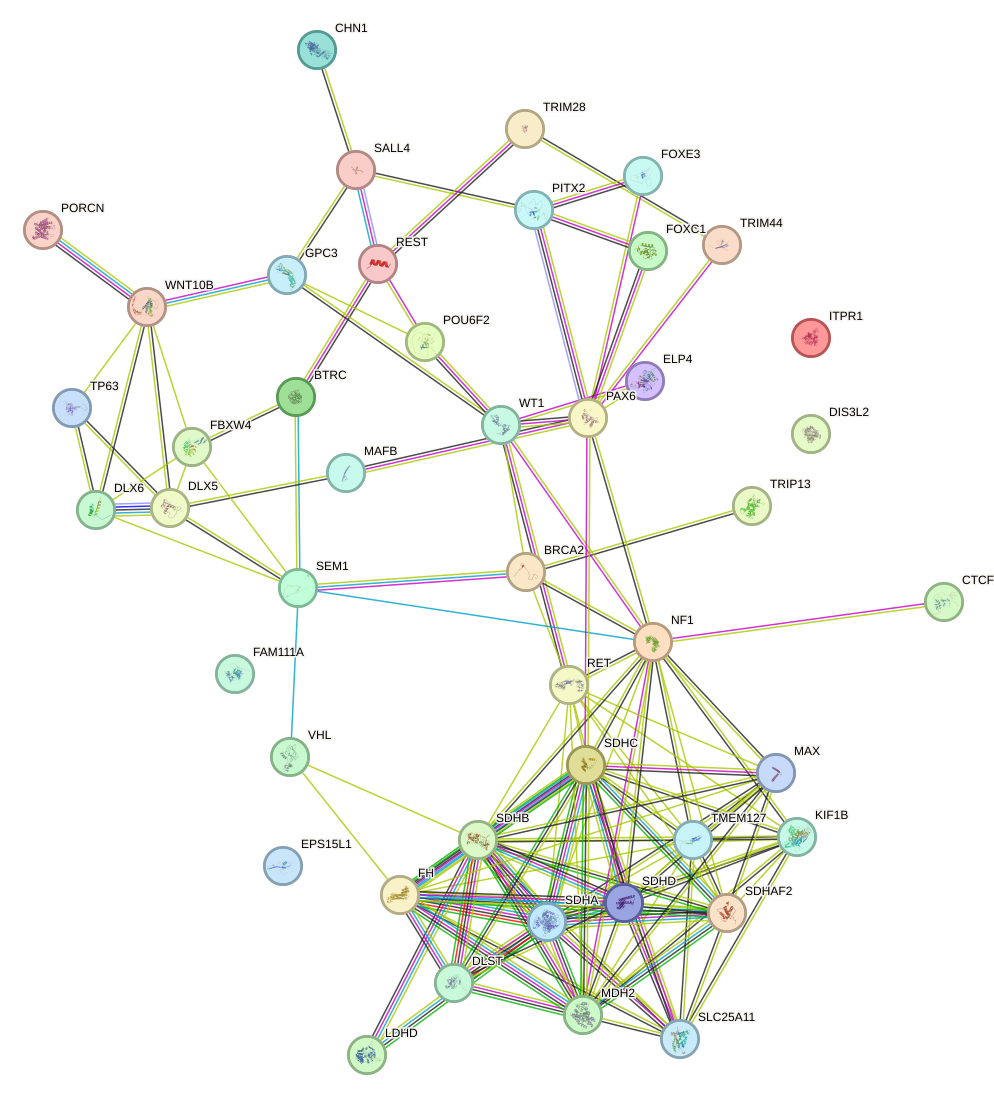

The table this chart was drawn from, first rows:
stringId_A	stringId_B	preferredName_A	preferredName_B	ncbiTaxonId	score	nscore	fscore	pscore	ascore	escore	dscore	tscore
9606.ENSP00000166345	9606.ENSP00000369497	TRIP13	BRCA2	9606	0.418	0	0	0	0.19	0	0	0.311
9606.ENSP00000217086	9606.ENSP00000495061	SALL4	PITX2	9606	0.487	0	0	0	0.067	0	0	0.473
9606.ENSP00000217086	9606.ENSP00000311816	SALL4	REST	9606	0.513	0	0	0	0	0.067	0.5	0
9606.ENSP00000217086	9606.ENSP00000377836	SALL4	GPC3	9606	0.729	0	0	0	0.12	0	0	0.705
9606.ENSP00000217086	9606.ENSP00000386741	SALL4	CHN1	9606	0.825	0	0	0	0.057	0	0	0.823
9606.ENSP00000225665	9606.ENSP00000263934	SLC25A11	KIF1B	9606	0.428	0	0	0	0.049	0	0	0.423
9606.ENSP00000225665	9606.ENSP00000355518	SLC25A11	FH	9606	0.497	0	0	0	0.178	0	0	0.413
9606.ENSP00000225665	9606.ENSP00000301761	SLC25A11	SDHAF2	9606	0.532	0	0	0	0.144	0	0	0.476
9606.ENSP00000225665	9606.ENSP00000364699	SLC25A11	SDHD	9606	0.578	0	0	0	0.197	0.088	0	0.47
9606.ENSP00000225665	9606.ENSP00000258439	SLC25A11	TMEM127	9606	0.584	0	0	0	0.049	0	0	0.581
9606.ENSP00000225665	9606.ENSP00000356953	SLC25A11	SDHC	9606	0.59	0	0	0	0.34	0.091	0	0.371
9606.ENSP00000225665	9606.ENSP00000364649	SLC25A11	SDHB	9606	0.64	0	0	0	0.371	0	0	0.451
9606.ENSP00000225665	9606.ENSP00000264932	SLC25A11	SDHA	9606	0.68	0	0	0	0.382	0.091	0	0.476
9606.ENSP00000225665	9606.ENSP00000327070	SLC25A11	MDH2	9606	0.849	0	0	0	0.37	0	0	0.77
9606.ENSP00000253024	9606.ENSP00000299413	TRIM28	TRIM44	9606	0.408	0	0	0	0.072	0	0	0.389
9606.ENSP00000253024	9606.ENSP00000311816	TRIM28	REST	9606	0.416	0	0	0	0.067	0.309	0	0.167
9606.ENSP00000256474	9606.ENSP00000481021	VHL	SEM1	9606	0.4	0	0	0	0	0	0.4	0
9606.ENSP00000256474	9606.ENSP00000364649	VHL	SDHB	9606	0.517	0	0	0	0	0	0	0.517
9606.ENSP00000256474	9606.ENSP00000355518	VHL	FH	9606	0.647	0	0	0	0	0	0	0.647
9606.ENSP00000258439	9606.ENSP00000355518	TMEM127	FH	9606	0.57	0	0	0	0	0	0	0.57
9606.ENSP00000258439	9606.ENSP00000327070	TMEM127	MDH2	9606	0.647	0	0	0	0	0	0	0.647
9606.ENSP00000258439	9606.ENSP00000351490	TMEM127	MAX	9606	0.768	0	0	0	0.062	0	0	0.763
9606.ENSP00000258439	9606.ENSP00000264932	TMEM127	SDHA	9606	0.807	0	0	0	0	0	0	0.807
9606.ENSP00000258439	9606.ENSP00000263934	TMEM127	KIF1B	9606	0.871	0	0	0	0.083	0	0	0.866
9606.ENSP00000258439	9606.ENSP00000351015	TMEM127	NF1	9606	0.883	0	0	0	0.049	0	0	0.882
9606.ENSP00000258439	9606.ENSP00000301761	TMEM127	SDHAF2	9606	0.89	0	0	0	0.076	0	0	0.886
9606.ENSP00000258439	9606.ENSP00000347942	TMEM127	RET	9606	0.903	0	0	0	0	0	0	0.903
9606.ENSP00000258439	9606.ENSP00000356953	TMEM127	SDHC	9606	0.905	0	0	0	0.06	0	0	0.903
9606.ENSP00000258439	9606.ENSP00000364649	TMEM127	SDHB	9606	0.934	0	0	0	0	0	0	0.934
9606.ENSP00000258439	9606.ENSP00000364699	TMEM127	SDHD	9606	0.96	0	0	0	0	0	0	0.96
9606.ENSP00000263934	9606.ENSP00000327070	KIF1B	MDH2	9606	0.449	0	0	0	0.044	0	0	0.448
9606.ENSP00000263934	9606.ENSP00000264932	KIF1B	SDHA	9606	0.511	0	0	0	0.049	0	0	0.507
9606.ENSP00000263934	9606.ENSP00000301761	KIF1B	SDHAF2	9606	0.582	0	0	0	0	0	0	0.582
9606.ENSP00000263934	9606.ENSP00000347942	KIF1B	RET	9606	0.627	0	0	0	0	0	0	0.627
9606.ENSP00000263934	9606.ENSP00000351015	KIF1B	NF1	9606	0.66	0	0	0	0.098	0	0	0.639
9606.ENSP00000263934	9606.ENSP00000356953	KIF1B	SDHC	9606	0.666	0	0	0	0.058	0	0	0.66
9606.ENSP00000263934	9606.ENSP00000364649	KIF1B	SDHB	9606	0.67	0	0	0	0.056	0	0	0.665
9606.ENSP00000263934	9606.ENSP00000364699	KIF1B	SDHD	9606	0.715	0	0	0	0.055	0	0	0.711
9606.ENSP00000264731	9606.ENSP00000498116	TP63	DLX5	9606	0.656	0	0	0	0.062	0	0	0.649
9606.ENSP00000264731	9606.ENSP00000428480	TP63	DLX6	9606	0.725	0	0	0	0.048	0	0	0.723
9606.ENSP00000264731	9606.ENSP00000301061	TP63	WNT10B	9606	0.76	0	0	0	0	0	0	0.76
9606.ENSP00000264932	9606.ENSP00000351490	SDHA	MAX	9606	0.51	0	0	0	0.049	0	0	0.506
9606.ENSP00000264932	9606.ENSP00000300051	SDHA	LDHD	9606	0.605	0.045	0	0	0.073	0	0.443	0.294
9606.ENSP00000264932	9606.ENSP00000351015	SDHA	NF1	9606	0.653	0	0	0	0	0	0	0.653
9606.ENSP00000264932	9606.ENSP00000347942	SDHA	RET	9606	0.659	0	0	0	0	0	0	0.659
9606.ENSP00000264932	9606.ENSP00000335304	SDHA	DLST	9606	0.841	0.111	0.007	0	0.62	0.095	0	0.543
9606.ENSP00000264932	9606.ENSP00000327070	SDHA	MDH2	9606	0.905	0.091	0	0	0.437	0.283	0	0.773
9606.ENSP00000264932	9606.ENSP00000364699	SDHA	SDHD	9606	0.999	0	0	0	0.967	0.935	0.979	0.999
9606.ENSP00000264932	9606.ENSP00000301761	SDHA	SDHAF2	9606	0.999	0.115	0	0	0.074	0.985	0.29	0.999
9606.ENSP00000264932	9606.ENSP00000364649	SDHA	SDHB	9606	0.999	0.231	0.03	0.47	0.971	0.997	0.98	0.999
9606.ENSP00000264932	9606.ENSP00000356953	SDHA	SDHC	9606	0.999	0.231	0	0	0.969	0.972	0.98	0.999
9606.ENSP00000264932	9606.ENSP00000355518	SDHA	FH	9606	0.999	0.231	0.54	0	0.838	0.098	0.98	0.768
9606.ENSP00000299413	9606.ENSP00000492024	TRIM44	PAX6	9606	0.727	0	0	0	0	0.047	0	0.726
9606.ENSP00000300051	9606.ENSP00000364649	LDHD	SDHB	9606	0.68	0	0	0	0.042	0.145	0.577	0.186
9606.ENSP00000301061	9606.ENSP00000499522	WNT10B	FBXW4	9606	0.454	0	0	0	0	0	0	0.454
9606.ENSP00000301061	9606.ENSP00000428480	WNT10B	DLX6	9606	0.501	0	0	0	0.042	0	0	0.501
9606.ENSP00000301061	9606.ENSP00000498116	WNT10B	DLX5	9606	0.632	0	0	0	0.042	0	0	0.631
9606.ENSP00000301061	9606.ENSP00000377836	WNT10B	GPC3	9606	0.912	0	0	0	0	0.115	0.9	0.094
9606.ENSP00000301061	9606.ENSP00000322304	WNT10B	PORCN	9606	0.954	0	0	0	0.049	0.306	0.9	0.398
9606.ENSP00000301761	9606.ENSP00000351490	SDHAF2	MAX	9606	0.628	0	0	0	0.049	0	0	0.625
... 71 more rows
